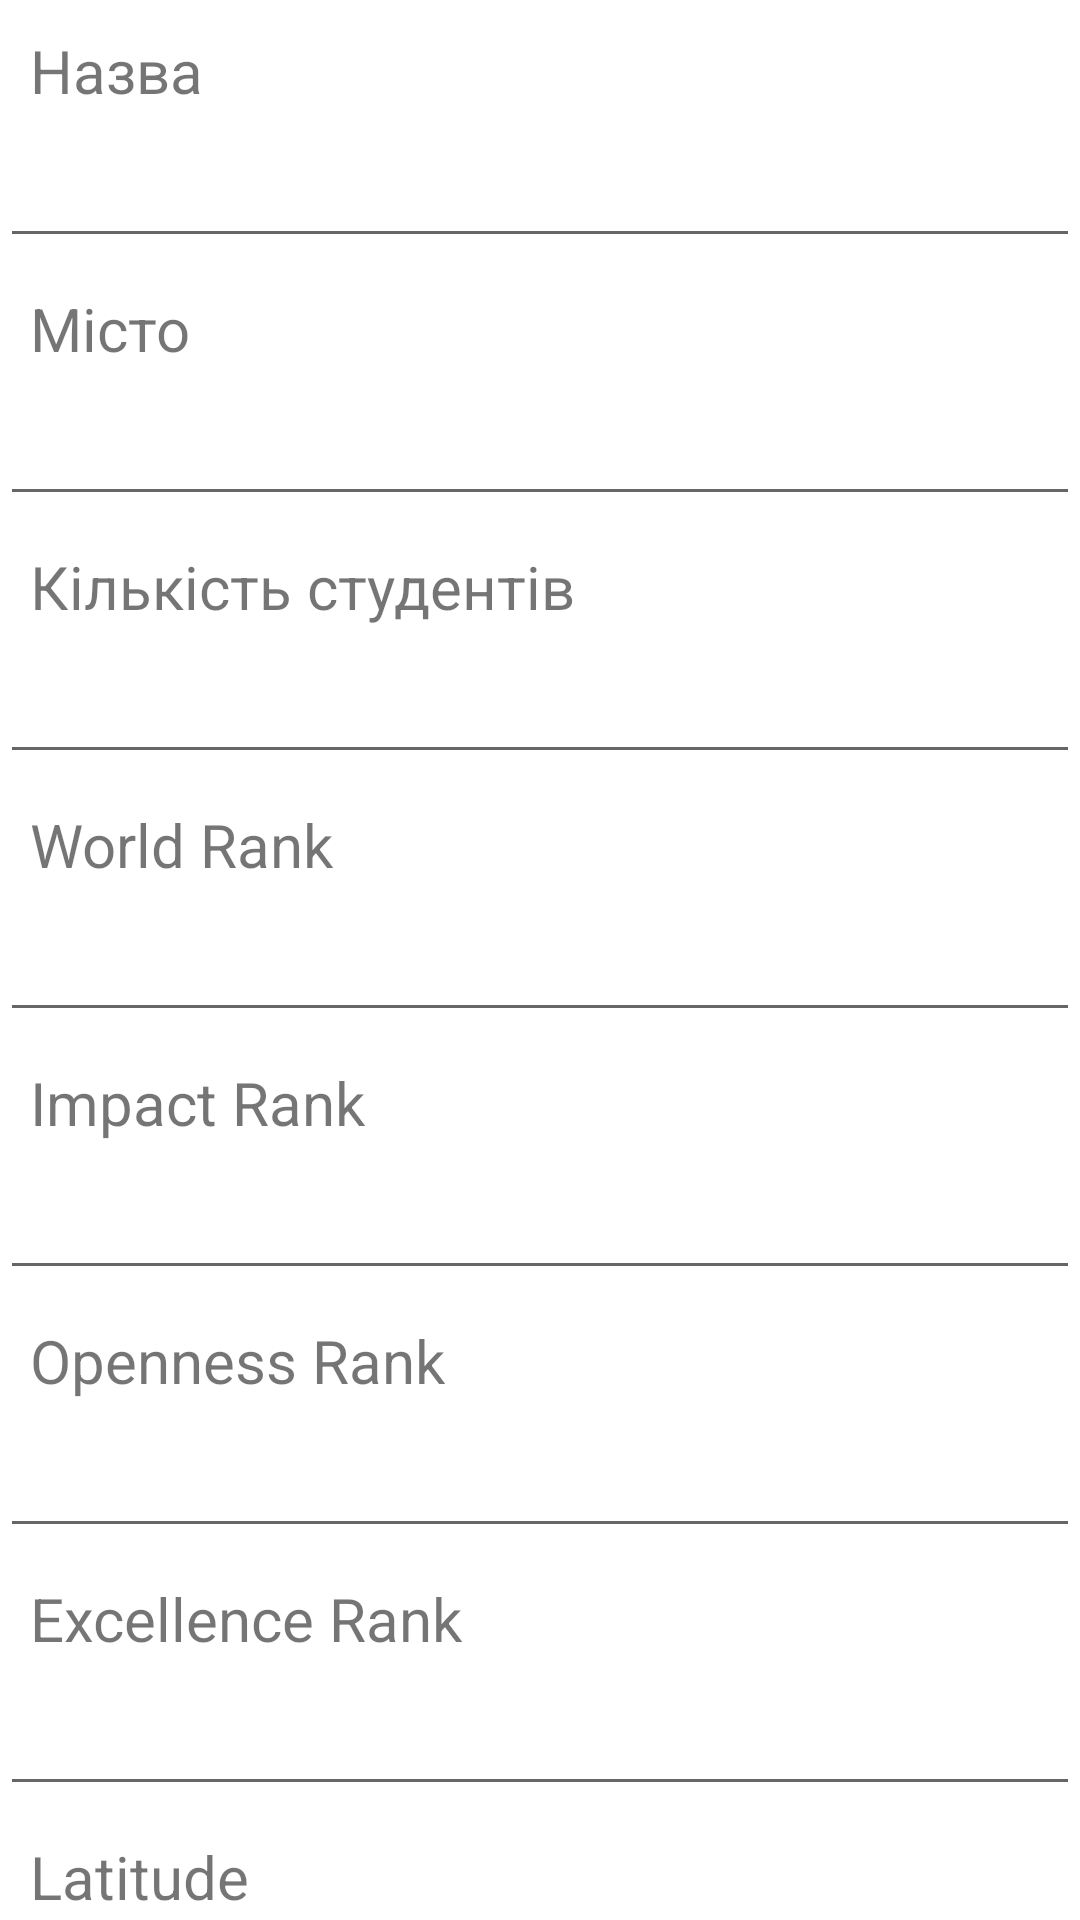

This screen was rendered from an Android layout file. Write that file and the resources it references.
<!-- AndroidManifest.xml: application theme Theme.UniversitiesLab -->
<!-- res/layout/activity_create_university.xml -->
<?xml version="1.0" encoding="utf-8"?>
<androidx.core.widget.NestedScrollView
    android:layout_width="match_parent"
    android:layout_height="match_parent"
    xmlns:android="http://schemas.android.com/apk/res/android">
    <androidx.constraintlayout.widget.ConstraintLayout
        xmlns:android="http://schemas.android.com/apk/res/android"
        xmlns:app="http://schemas.android.com/apk/res-auto"
        xmlns:tools="http://schemas.android.com/tools"
        android:layout_width="match_parent"
        android:layout_height="match_parent"
        tools:context=".CreateUniversityActivity">
        <TextView
            android:layout_width="wrap_content"
            android:layout_height="wrap_content"
            android:padding="10sp"
            android:textSize="20sp"
            android:text="Назва"
            app:layout_constraintTop_toTopOf="parent"
            app:layout_constraintLeft_toLeftOf="parent"
            android:id="@+id/univTitle"
            />
        <EditText
            android:layout_width="match_parent"
            android:layout_height="wrap_content"
            android:padding="10sp"
            android:textSize="14sp"
            android:text=""
            app:layout_constraintTop_toBottomOf="@id/univTitle"
            app:layout_constraintLeft_toLeftOf="parent"
            android:id="@+id/univName"
            />

        <TextView
            android:layout_width="wrap_content"
            android:layout_height="wrap_content"
            android:padding="10sp"
            android:textSize="20sp"
            android:text="Місто"
            app:layout_constraintTop_toBottomOf="@id/univName"
            app:layout_constraintLeft_toLeftOf="parent"
            android:id="@+id/univCityTitle"
            />
        <EditText
            android:layout_width="match_parent"
            android:layout_height="wrap_content"
            android:padding="10sp"
            android:textSize="14sp"
            android:text=""
            app:layout_constraintTop_toBottomOf="@id/univCityTitle"
            app:layout_constraintLeft_toLeftOf="parent"
            android:id="@+id/univCityName"
            />

        <TextView
            android:layout_width="wrap_content"
            android:layout_height="wrap_content"
            android:padding="10sp"
            android:textSize="20sp"
            android:text="Кількість студентів"
            app:layout_constraintTop_toBottomOf="@id/univCityName"
            app:layout_constraintLeft_toLeftOf="parent"
            android:id="@+id/univNumberTitle"
            />
        <EditText
            android:layout_width="match_parent"
            android:layout_height="wrap_content"
            android:padding="10sp"
            android:textSize="14sp"
            android:text=""
            android:inputType="number"
            app:layout_constraintTop_toBottomOf="@id/univNumberTitle"
            app:layout_constraintLeft_toLeftOf="parent"
            android:id="@+id/univNumberName"
            />

        <TextView
            android:layout_width="wrap_content"
            android:layout_height="wrap_content"
            android:padding="10sp"
            android:textSize="20sp"
            android:text="World Rank"
            app:layout_constraintTop_toBottomOf="@id/univNumberName"
            app:layout_constraintLeft_toLeftOf="parent"
            android:id="@+id/univWRTitle"
            />
        <EditText
            android:layout_width="match_parent"
            android:layout_height="wrap_content"
            android:padding="10sp"
            android:textSize="14sp"
            android:inputType="number"
            android:text=""
            app:layout_constraintTop_toBottomOf="@id/univWRTitle"
            app:layout_constraintLeft_toLeftOf="parent"
            android:id="@+id/univWRName"
            />

        <TextView
            android:layout_width="wrap_content"
            android:layout_height="wrap_content"
            android:padding="10sp"
            android:textSize="20sp"
            android:text="Impact Rank"
            app:layout_constraintTop_toBottomOf="@id/univWRName"
            app:layout_constraintLeft_toLeftOf="parent"
            android:id="@+id/univIRTitle"
            />
        <EditText
            android:layout_width="match_parent"
            android:layout_height="wrap_content"
            android:padding="10sp"
            android:inputType="number"
            android:textSize="14sp"
            android:text=""
            app:layout_constraintTop_toBottomOf="@id/univIRTitle"
            app:layout_constraintLeft_toLeftOf="parent"
            android:id="@+id/univIRName"
            />

        <TextView
            android:layout_width="wrap_content"
            android:layout_height="wrap_content"
            android:padding="10sp"
            android:textSize="20sp"
            android:text="Openness Rank"
            app:layout_constraintTop_toBottomOf="@id/univIRName"
            app:layout_constraintLeft_toLeftOf="parent"
            android:id="@+id/univORTitle"
            />
        <EditText
            android:layout_width="match_parent"
            android:layout_height="wrap_content"
            android:inputType="number"
            android:padding="10sp"
            android:textSize="14sp"
            android:text=""
            app:layout_constraintTop_toBottomOf="@id/univORTitle"
            app:layout_constraintLeft_toLeftOf="parent"
            android:id="@+id/univORName"
            />

        <TextView
            android:layout_width="wrap_content"
            android:layout_height="wrap_content"
            android:padding="10sp"
            android:textSize="20sp"
            android:text="Excellence Rank"
            app:layout_constraintTop_toBottomOf="@id/univORName"
            app:layout_constraintLeft_toLeftOf="parent"
            android:id="@+id/univERTitle"
            />
        <EditText
            android:layout_width="match_parent"
            android:layout_height="wrap_content"
            android:padding="10sp"
            android:textSize="14sp"
            android:inputType="number"
            android:text=""
            app:layout_constraintTop_toBottomOf="@id/univERTitle"
            app:layout_constraintLeft_toLeftOf="parent"
            android:id="@+id/univERName"
            />

        <TextView
            android:layout_width="wrap_content"
            android:layout_height="wrap_content"
            android:padding="10sp"
            android:textSize="20sp"
            android:text="Latitude"
            app:layout_constraintTop_toBottomOf="@id/univERName"
            app:layout_constraintLeft_toLeftOf="parent"
            android:id="@+id/univLatTitle"
            />
        <EditText
            android:layout_width="match_parent"
            android:layout_height="wrap_content"
            android:padding="10sp"
            android:textSize="14sp"
            android:inputType="number"
            android:text=""
            app:layout_constraintTop_toBottomOf="@id/univLatTitle"
            app:layout_constraintLeft_toLeftOf="parent"
            android:id="@+id/univLatValue"
            />

        <TextView
            android:layout_width="wrap_content"
            android:layout_height="wrap_content"
            android:padding="10sp"
            android:textSize="20sp"
            android:text="Longitude"
            app:layout_constraintTop_toBottomOf="@id/univLatValue"
            app:layout_constraintLeft_toLeftOf="parent"
            android:id="@+id/univLngTitle"
            />
        <EditText
            android:layout_width="match_parent"
            android:layout_height="wrap_content"
            android:padding="10sp"
            android:textSize="14sp"
            android:inputType="number"
            android:text=""
            app:layout_constraintTop_toBottomOf="@id/univLngTitle"
            app:layout_constraintLeft_toLeftOf="parent"
            android:id="@+id/univLngValue"
            />

        <Button
            android:layout_width="wrap_content"
            android:layout_height="wrap_content"
            android:id="@+id/button"
            android:padding="10sp"
            android:textSize="20sp"
            android:text="Додати університет"
            android:onClick="create"
            app:layout_constraintTop_toBottomOf="@id/univLngValue"
            app:layout_constraintRight_toRightOf="parent"/>

    </androidx.constraintlayout.widget.ConstraintLayout>
</androidx.core.widget.NestedScrollView>
<!-- resources referenced by this layout -->
<resources>
  <style name="Theme.UniversitiesLab" parent="Theme.MaterialComponents.DayNight.DarkActionBar">
          
          <item name="colorPrimary">@color/purple_500</item>
          <item name="colorPrimaryVariant">@color/purple_700</item>
          <item name="colorOnPrimary">@color/white</item>
          
          <item name="colorSecondary">@color/teal_200</item>
          <item name="colorSecondaryVariant">@color/teal_700</item>
          <item name="colorOnSecondary">@color/black</item>
          
          <item name="android:statusBarColor" tools:targetApi="l">?attr/colorPrimaryVariant</item>
          
      </style>
  <!-- not gathered from this repository: default colours our renderer supplied (Android Studio template values) -->
  <color name="purple_500">#FF6200EE</color>
  <color name="purple_700">#FF3700B3</color>
  <color name="teal_200">#FF03DAC5</color>
  <color name="teal_700">#FF018786</color>
  <color name="black">#FF000000</color>
  <color name="white">#FFFFFFFF</color>
</resources>
